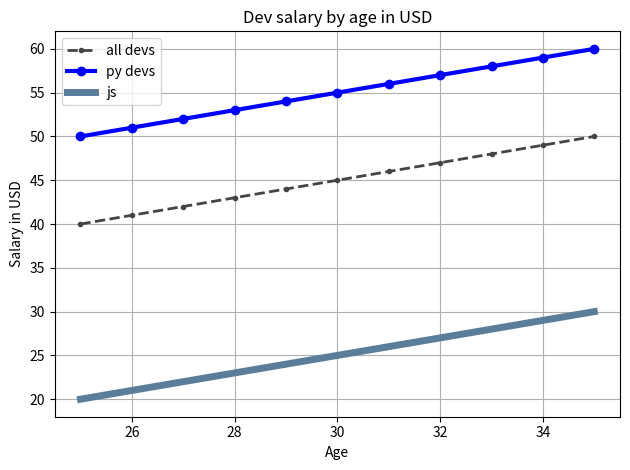

Generate this figure with matplotlib:
from matplotlib import pyplot as plt

# plt.style.use('fivethirtyeight')
#print(plt.style.available) # show possible colours
# plt.xkcd() # method to make your graph look funny
ages_x = list(range(25, 36))
dev_y = list(range(40, 51))
pydev_y = list(range(50, 61))
js_y = list(range(20, 31))
plt.plot(ages_x, dev_y, color="#444444", linestyle="--", linewidth="2", marker=".", label="all devs")
plt.plot(ages_x, pydev_y, color="b", marker="o", linewidth="3", label="py devs")
plt.plot(ages_x,js_y, color="#5a7d9a", linestyle="-", linewidth="5", marker=",", label="js")
plt.xlabel("Age") #label for x axis
plt.ylabel("Salary in USD")
plt.title("Dev salary by age in USD") # title of the figure
plt.legend() #put a legend (explicitly set labels in plt.plot) on a figure
plt.grid() #put a grid on a figure
plt.tight_layout() #compact view of the figure
plt.savefig('plot.png') #save figure as plot.png in the current directory
plt.show() 
